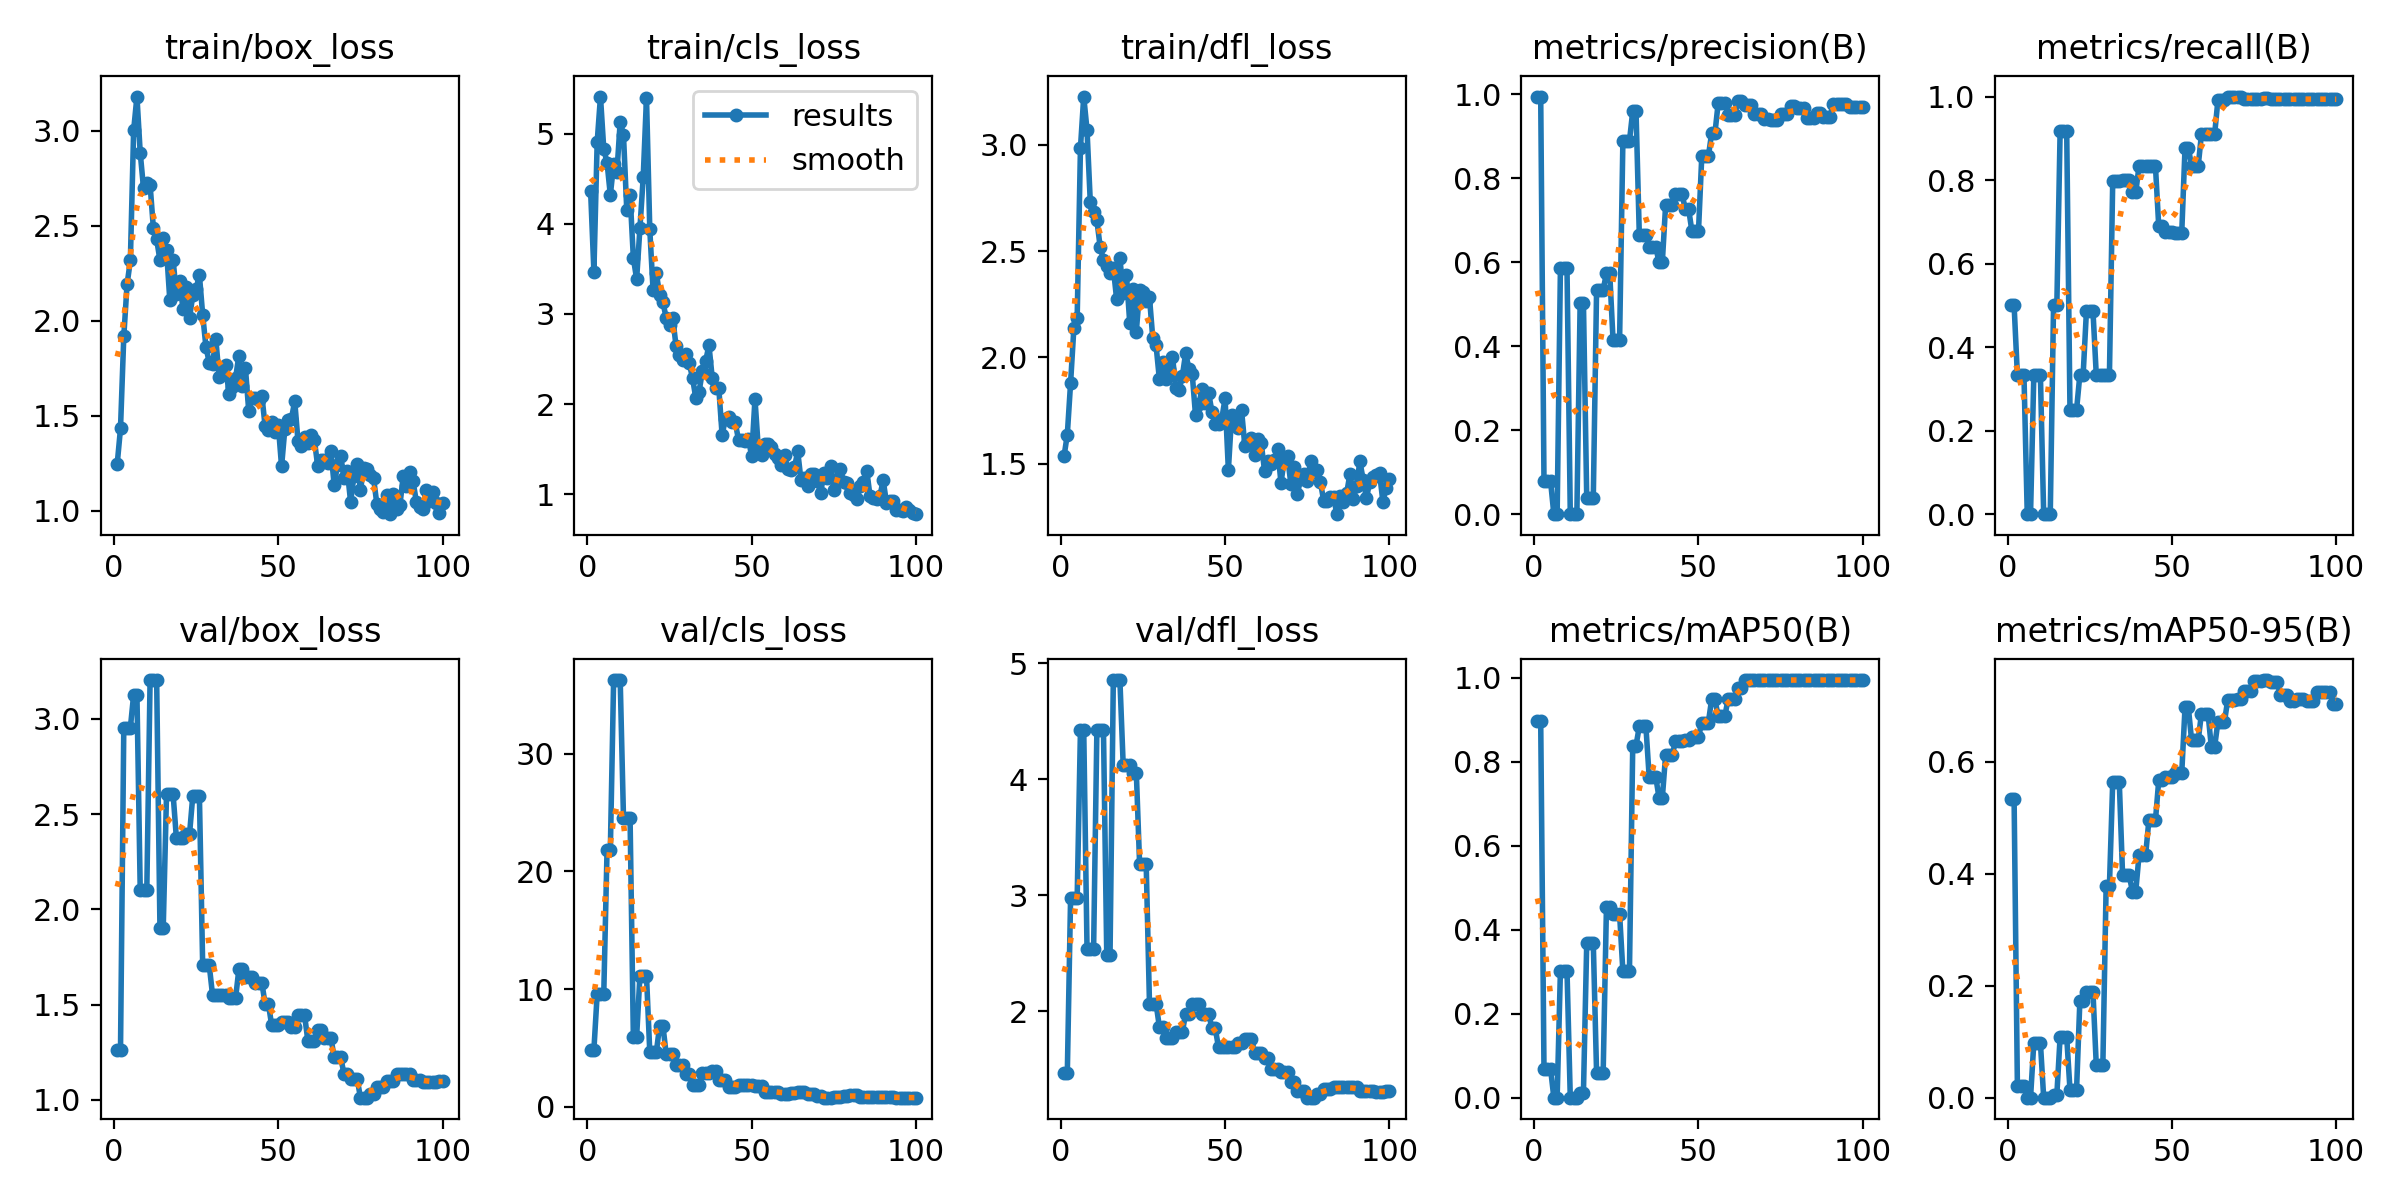

The file beside this chart, header and first rows:
epoch, time, train/box_loss, train/cls_loss, train/dfl_loss, metrics/precision(B), metrics/recall(B), metrics/mAP50(B), metrics/mAP50-95(B), val/box_loss, val/cls_loss, val/dfl_loss, lr/pg0, lr/pg1, lr/pg2
1, 13.49, 1.246, 4.36, 1.534, 0.9945, 0.5, 0.8969, 0.5336, 1.262, 4.843, 1.462, 0.0002875, 0.0002875, 0.0002875
2, 20.94, 1.432, 3.47, 1.637, 0.9945, 0.5, 0.8969, 0.5336, 1.262, 4.843, 1.462, 0.0005817, 0.0005817, 0.0005817
3, 28.18, 1.917, 4.908, 1.88, 0.07845, 0.3333, 0.06887, 0.02112, 2.953, 9.594, 2.975, 0.0008699, 0.0008699, 0.0008699
4, 35.01, 2.191, 5.411, 2.139, 0.07845, 0.3333, 0.06887, 0.02112, 2.953, 9.594, 2.975, 0.001152, 0.001152, 0.001152
5, 42.27, 2.316, 4.829, 2.184, 0.07845, 0.3333, 0.06887, 0.02112, 2.953, 9.594, 2.975, 0.0012, 0.0012, 0.0012
6, 49.51, 3.002, 4.677, 2.986, 0, 0, 0, 0, 3.127, 21.83, 4.424, 0.001188, 0.001188, 0.001188
7, 57.37, 3.179, 4.319, 3.228, 0, 0, 0, 0, 3.127, 21.83, 4.424, 0.001176, 0.001176, 0.001176
8, 64.52, 2.883, 4.659, 3.07, 0.5857, 0.3333, 0.3029, 0.09835, 2.1, 36.28, 2.535, 0.001163, 0.001163, 0.001163
9, 71.6, 2.697, 4.57, 2.729, 0.5857, 0.3333, 0.3029, 0.09835, 2.1, 36.28, 2.535, 0.001151, 0.001151, 0.001151
10, 78.65, 2.724, 5.133, 2.684, 0.5857, 0.3333, 0.3029, 0.09835, 2.1, 36.28, 2.535, 0.001139, 0.001139, 0.001139
11, 86, 2.715, 4.983, 2.644, 0, 0, 0, 0, 3.204, 24.58, 4.426, 0.001126, 0.001126, 0.001126
12, 93.07, 2.487, 4.152, 2.52, 0, 0, 0, 0, 3.204, 24.58, 4.426, 0.001114, 0.001114, 0.001114
13, 100.4, 2.427, 4.324, 2.46, 0, 0, 0, 0, 3.204, 24.58, 4.426, 0.001102, 0.001102, 0.001102
14, 107.7, 2.318, 3.623, 2.43, 0.504, 0.5, 0.01133, 0.00512, 1.904, 5.958, 2.487, 0.001089, 0.001089, 0.001089
15, 114.8, 2.433, 3.385, 2.396, 0.504, 0.5, 0.01133, 0.00512, 1.904, 5.958, 2.487, 0.001077, 0.001077, 0.001077
16, 121.6, 2.371, 3.95, 2.421, 0.03946, 0.9167, 0.3675, 0.1087, 2.604, 11.11, 4.854, 0.001064, 0.001064, 0.001064
17, 128.6, 2.108, 4.515, 2.275, 0.03946, 0.9167, 0.3675, 0.1087, 2.604, 11.11, 4.854, 0.001052, 0.001052, 0.001052
18, 135.6, 2.32, 5.399, 2.467, 0.03946, 0.9167, 0.3675, 0.1087, 2.604, 11.11, 4.854, 0.00104, 0.00104, 0.00104
19, 142.9, 2.137, 3.937, 2.305, 0.5343, 0.25, 0.05892, 0.01423, 2.375, 4.654, 4.124, 0.001027, 0.001027, 0.001027
20, 150, 2.209, 3.265, 2.387, 0.5343, 0.25, 0.05892, 0.01423, 2.375, 4.654, 4.124, 0.001015, 0.001015, 0.001015
21, 157, 2.062, 3.451, 2.162, 0.5343, 0.25, 0.05892, 0.01423, 2.375, 4.654, 4.124, 0.001002, 0.001002, 0.001002
22, 164, 2.178, 3.21, 2.323, 0.5736, 0.3333, 0.4542, 0.1719, 2.395, 6.877, 4.053, 0.0009901, 0.0009901, 0.0009901
23, 170.9, 2.016, 3.127, 2.122, 0.5736, 0.3333, 0.4542, 0.1719, 2.395, 6.877, 4.053, 0.0009778, 0.0009778, 0.0009778
24, 178.2, 2.132, 2.956, 2.32, 0.4154, 0.4856, 0.4373, 0.1879, 2.598, 4.437, 3.265, 0.0009654, 0.0009654, 0.0009654
25, 185.4, 2.168, 2.882, 2.308, 0.4154, 0.4856, 0.4373, 0.1879, 2.598, 4.437, 3.265, 0.000953, 0.000953, 0.000953
26, 192.6, 2.24, 2.951, 2.268, 0.4154, 0.4856, 0.4373, 0.1879, 2.598, 4.437, 3.265, 0.0009406, 0.0009406, 0.0009406
27, 199.9, 2.031, 2.639, 2.282, 0.8888, 0.3333, 0.3012, 0.05827, 1.707, 3.508, 2.064, 0.0009283, 0.0009283, 0.0009283
28, 206.9, 1.86, 2.539, 2.091, 0.8888, 0.3333, 0.3012, 0.05827, 1.707, 3.508, 2.064, 0.0009159, 0.0009159, 0.0009159
29, 213.9, 1.779, 2.489, 2.057, 0.8888, 0.3333, 0.3012, 0.05827, 1.707, 3.508, 2.064, 0.0009035, 0.0009035, 0.0009035
30, 221.1, 1.772, 2.553, 1.9, 0.9596, 0.3333, 0.8388, 0.379, 1.551, 2.807, 1.866, 0.0008911, 0.0008911, 0.0008911
31, 228.4, 1.902, 2.452, 1.977, 0.9596, 0.3333, 0.8388, 0.379, 1.551, 2.807, 1.866, 0.0008787, 0.0008787, 0.0008787
32, 235.4, 1.704, 2.29, 1.899, 0.6647, 0.7974, 0.8846, 0.5637, 1.55, 1.868, 1.771, 0.0008664, 0.0008664, 0.0008664
33, 242.7, 1.748, 2.066, 1.947, 0.6647, 0.7974, 0.8846, 0.5637, 1.55, 1.868, 1.771, 0.000854, 0.000854, 0.000854
34, 249.9, 1.764, 2.138, 2.004, 0.6647, 0.7974, 0.8846, 0.5637, 1.55, 1.868, 1.771, 0.0008416, 0.0008416, 0.0008416
35, 257.3, 1.613, 2.363, 1.857, 0.6355, 0.7996, 0.7641, 0.3977, 1.533, 2.898, 1.821, 0.0008293, 0.0008293, 0.0008293
36, 264.8, 1.653, 2.478, 1.847, 0.6355, 0.7996, 0.7641, 0.3977, 1.533, 2.898, 1.821, 0.0008169, 0.0008169, 0.0008169
37, 272.2, 1.697, 2.652, 1.913, 0.6355, 0.7996, 0.7641, 0.3977, 1.533, 2.898, 1.821, 0.0008045, 0.0008045, 0.0008045
38, 279.5, 1.815, 2.288, 2.019, 0.6005, 0.7704, 0.7145, 0.3683, 1.685, 3.013, 1.976, 0.0007921, 0.0007921, 0.0007921
39, 286.5, 1.658, 2.183, 1.947, 0.6005, 0.7704, 0.7145, 0.3683, 1.685, 3.013, 1.976, 0.0007797, 0.0007797, 0.0007797
40, 293.6, 1.752, 2.174, 1.923, 0.7354, 0.8333, 0.8164, 0.4328, 1.643, 2.256, 2.062, 0.0007674, 0.0007674, 0.0007674
41, 300.9, 1.527, 1.658, 1.729, 0.7354, 0.8333, 0.8164, 0.4328, 1.643, 2.256, 2.062, 0.000755, 0.000755, 0.000755
42, 308.3, 1.592, 1.832, 1.78, 0.7354, 0.8333, 0.8164, 0.4328, 1.643, 2.256, 2.062, 0.0007426, 0.0007426, 0.0007426
43, 315.8, 1.594, 1.857, 1.85, 0.7617, 0.8333, 0.849, 0.4956, 1.616, 1.675, 1.978, 0.0007302, 0.0007302, 0.0007302
44, 322.9, 1.581, 1.804, 1.785, 0.7617, 0.8333, 0.849, 0.4956, 1.616, 1.675, 1.978, 0.0007179, 0.0007179, 0.0007179
45, 329.6, 1.606, 1.796, 1.832, 0.7617, 0.8333, 0.849, 0.4956, 1.616, 1.675, 1.978, 0.0007055, 0.0007055, 0.0007055
46, 336.5, 1.444, 1.602, 1.744, 0.7264, 0.6893, 0.8512, 0.5667, 1.504, 1.829, 1.852, 0.0006931, 0.0006931, 0.0006931
47, 343.4, 1.422, 1.599, 1.688, 0.7264, 0.6893, 0.8512, 0.5667, 1.504, 1.829, 1.852, 0.0006808, 0.0006808, 0.0006808
48, 350.1, 1.466, 1.593, 1.687, 0.6739, 0.675, 0.8591, 0.5723, 1.391, 1.869, 1.687, 0.0006684, 0.0006684, 0.0006684
49, 357.4, 1.412, 1.61, 1.711, 0.6739, 0.675, 0.8591, 0.5723, 1.391, 1.869, 1.687, 0.000656, 0.000656, 0.000656
50, 364.5, 1.45, 1.422, 1.808, 0.6739, 0.675, 0.8591, 0.5723, 1.391, 1.869, 1.687, 0.0006436, 0.0006436, 0.0006436
51, 371.7, 1.232, 2.058, 1.47, 0.852, 0.6741, 0.8937, 0.5802, 1.411, 1.739, 1.687, 0.0006312, 0.0006312, 0.0006312
52, 378.8, 1.431, 1.513, 1.731, 0.852, 0.6741, 0.8937, 0.5802, 1.411, 1.739, 1.687, 0.0006189, 0.0006189, 0.0006189
53, 385.8, 1.477, 1.435, 1.716, 0.852, 0.6741, 0.8937, 0.5802, 1.411, 1.739, 1.687, 0.0006065, 0.0006065, 0.0006065
54, 392.8, 1.484, 1.56, 1.669, 0.907, 0.8773, 0.9488, 0.6976, 1.381, 1.231, 1.727, 0.0005941, 0.0005941, 0.0005941
55, 400.1, 1.576, 1.551, 1.753, 0.907, 0.8773, 0.9488, 0.6976, 1.381, 1.231, 1.727, 0.0005818, 0.0005818, 0.0005818
56, 407.4, 1.365, 1.519, 1.586, 0.9793, 0.8333, 0.9084, 0.6383, 1.444, 1.269, 1.763, 0.0005694, 0.0005694, 0.0005694
57, 414.3, 1.342, 1.441, 1.606, 0.9793, 0.8333, 0.9084, 0.6383, 1.444, 1.269, 1.763, 0.000557, 0.000557, 0.000557
58, 421, 1.387, 1.405, 1.621, 0.9793, 0.8333, 0.9084, 0.6383, 1.444, 1.269, 1.763, 0.0005446, 0.0005446, 0.0005446
59, 428, 1.355, 1.326, 1.541, 0.95, 0.9099, 0.9493, 0.6863, 1.31, 1.116, 1.64, 0.0005322, 0.0005322, 0.0005322
60, 435.1, 1.398, 1.432, 1.618, 0.95, 0.9099, 0.9493, 0.6863, 1.31, 1.116, 1.64, 0.0005199, 0.0005199, 0.0005199
... 40 more rows
